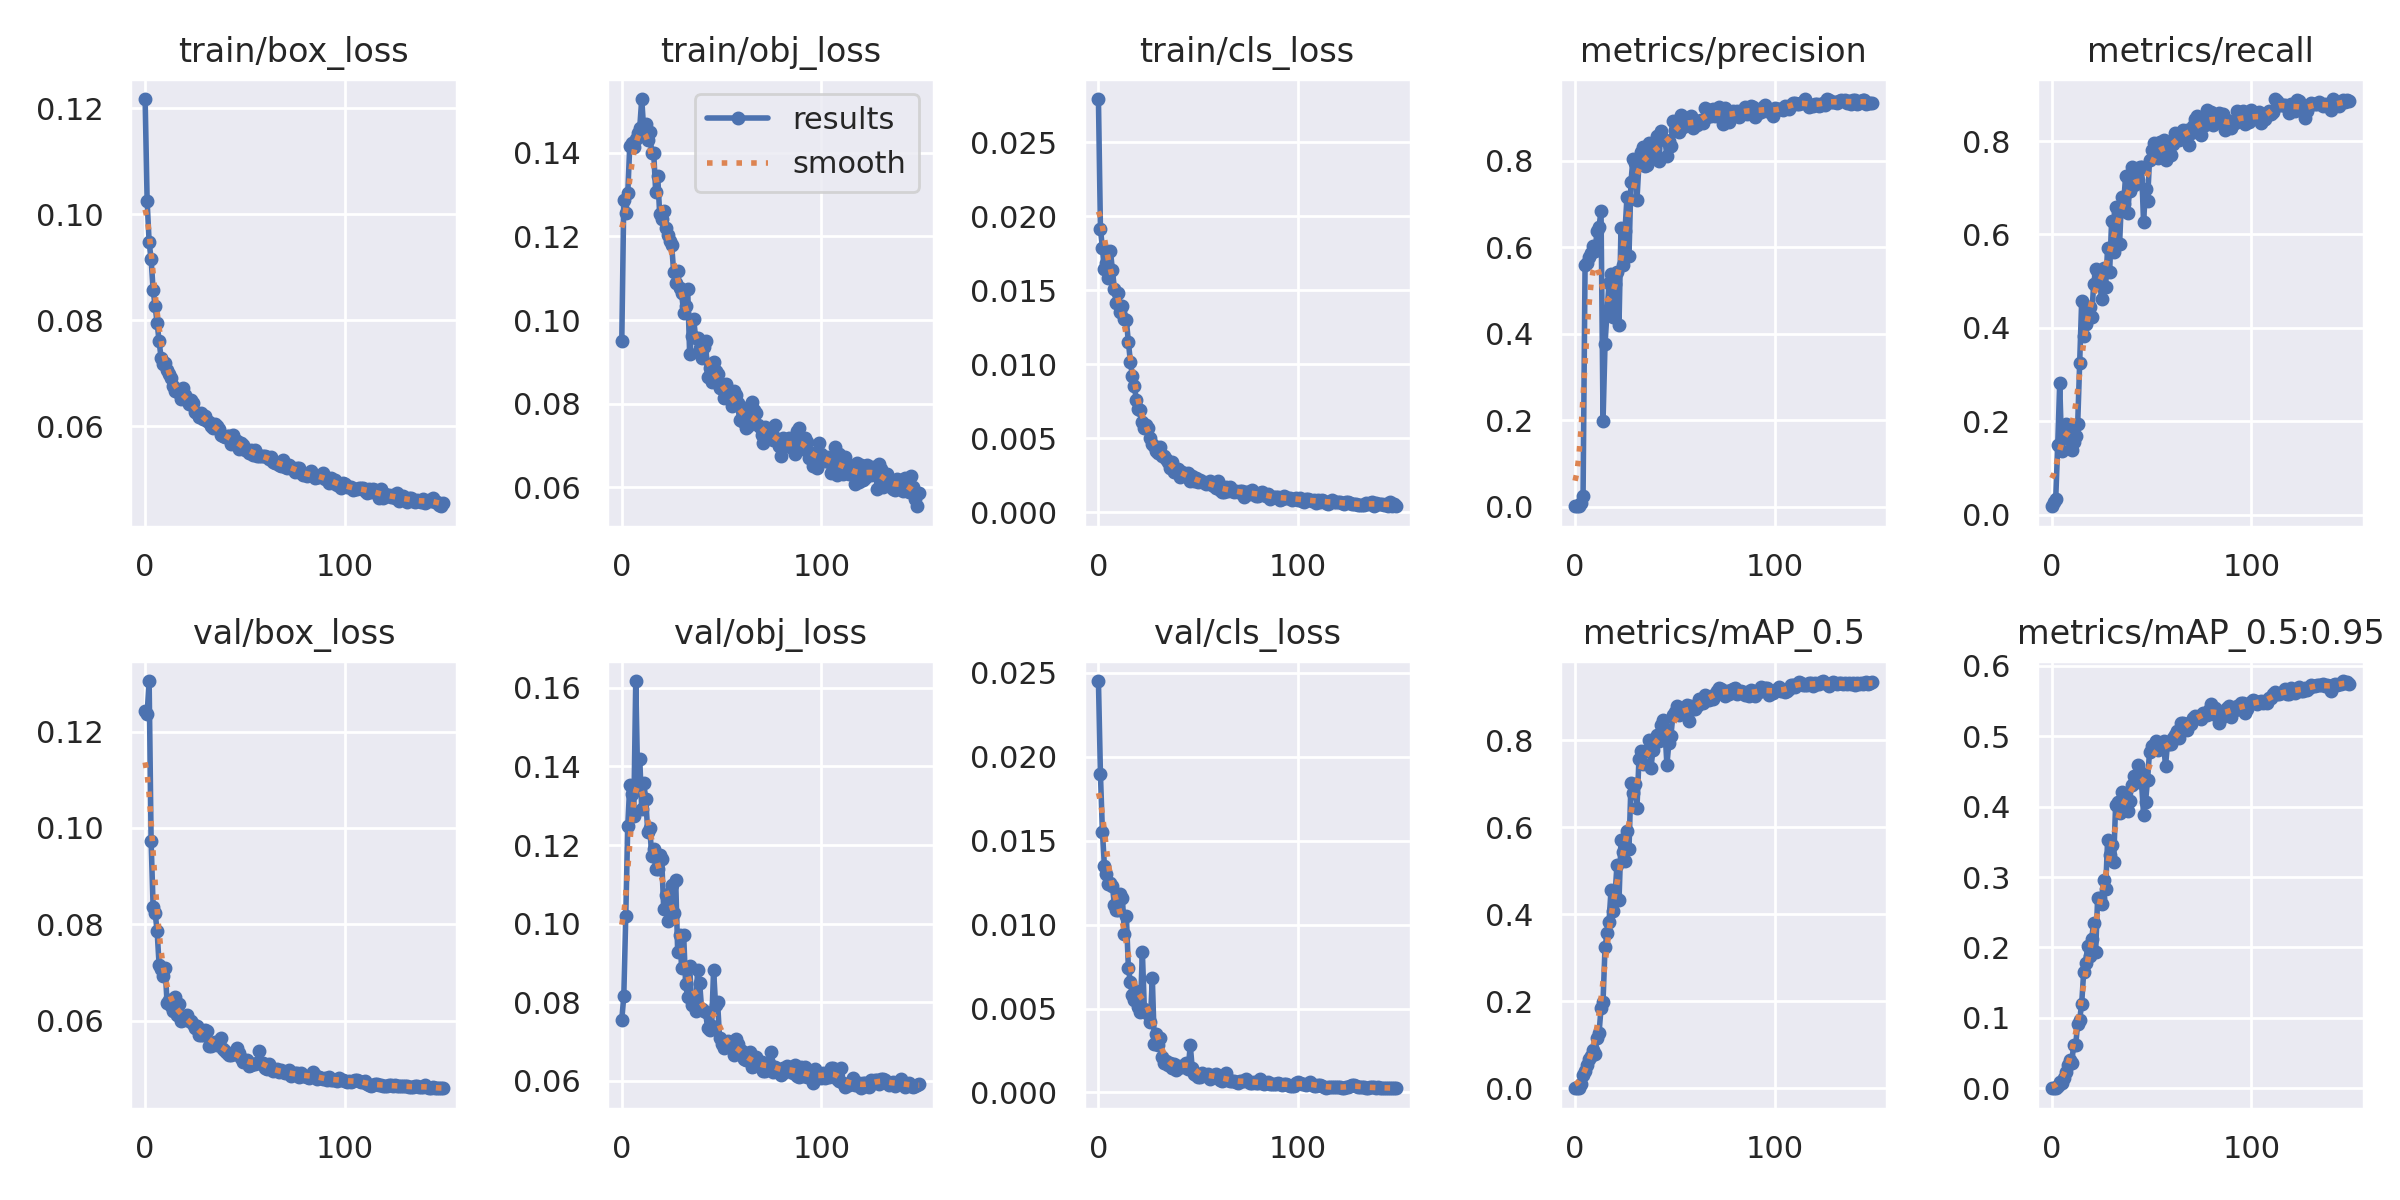

The table this chart was drawn from, first rows:
epoch, train/box_loss, train/obj_loss, train/cls_loss, metrics/precision, metrics/recall, metrics/mAP_0.5, metrics/mAP_0.5:0.95, val/box_loss, val/obj_loss, val/cls_loss, x/lr0, x/lr1, x/lr2
0, 0.1217, 0.09504, 0.02794, 0.0007594, 0.01804, 0.000401, 8.5144e-05, 0.1244, 0.07559, 0.02451, 0.07086, 0.003238, 0.003238
1, 0.1025, 0.1288, 0.01916, 0.001234, 0.02775, 0.0007663, 0.0001866, 0.1236, 0.08146, 0.01897, 0.04081, 0.006528, 0.006528
2, 0.09478, 0.1255, 0.01785, 0.002125, 0.0345, 0.001209, 0.0003028, 0.1305, 0.102, 0.01553, 0.01073, 0.009774, 0.009774
3, 0.09152, 0.1304, 0.01643, 0.0073, 0.1487, 0.01085, 0.002941, 0.09719, 0.1249, 0.01347, 0.009802, 0.009802, 0.009802
4, 0.08575, 0.1418, 0.01682, 0.02458, 0.2812, 0.03188, 0.008382, 0.08364, 0.1352, 0.01303, 0.009802, 0.009802, 0.009802
5, 0.08263, 0.1423, 0.0158, 0.5583, 0.1363, 0.03994, 0.008015, 0.08231, 0.133, 0.01239, 0.009736, 0.009736, 0.009736
6, 0.07954, 0.1414, 0.01769, 0.5646, 0.1831, 0.05381, 0.01495, 0.07867, 0.1274, 0.01249, 0.00967, 0.00967, 0.00967
7, 0.07602, 0.1433, 0.01635, 0.5767, 0.1945, 0.06783, 0.02306, 0.07151, 0.1618, 0.01232, 0.009604, 0.009604, 0.009604
8, 0.07291, 0.1447, 0.01511, 0.5874, 0.1824, 0.07461, 0.03337, 0.07077, 0.1358, 0.01115, 0.009538, 0.009538, 0.009538
9, 0.07175, 0.1461, 0.01411, 0.6023, 0.159, 0.08835, 0.03989, 0.06917, 0.142, 0.01088, 0.009472, 0.009472, 0.009472
10, 0.07191, 0.1529, 0.01485, 0.5915, 0.1377, 0.08002, 0.0366, 0.07094, 0.1291, 0.01088, 0.009406, 0.009406, 0.009406
11, 0.07059, 0.1455, 0.01351, 0.6376, 0.156, 0.1166, 0.06154, 0.06364, 0.1357, 0.01184, 0.00934, 0.00934, 0.00934
12, 0.06985, 0.147, 0.01395, 0.6482, 0.1675, 0.1268, 0.06126, 0.0642, 0.1318, 0.01157, 0.009274, 0.009274, 0.009274
13, 0.06917, 0.1431, 0.01306, 0.684, 0.1935, 0.1848, 0.09198, 0.06302, 0.1234, 0.009449, 0.009208, 0.009208, 0.009208
14, 0.06767, 0.145, 0.01296, 0.1977, 0.3239, 0.1993, 0.09761, 0.06204, 0.1245, 0.01052, 0.009142, 0.009142, 0.009142
15, 0.06668, 0.14, 0.01152, 0.3761, 0.4577, 0.324, 0.1199, 0.06486, 0.1173, 0.007391, 0.009076, 0.009076, 0.009076
16, 0.06664, 0.1399, 0.01018, 0.4496, 0.3835, 0.3561, 0.1649, 0.06108, 0.119, 0.006587, 0.00901, 0.00901, 0.00901
17, 0.06627, 0.1306, 0.009208, 0.5167, 0.4073, 0.3835, 0.1784, 0.06337, 0.1138, 0.005785, 0.008944, 0.008944, 0.008944
18, 0.06513, 0.1344, 0.008545, 0.5376, 0.4328, 0.455, 0.2018, 0.06, 0.114, 0.005479, 0.008878, 0.008878, 0.008878
19, 0.0673, 0.1253, 0.007559, 0.4387, 0.4449, 0.4069, 0.1879, 0.06003, 0.1175, 0.006051, 0.008812, 0.008812, 0.008812
20, 0.06599, 0.1242, 0.006962, 0.5151, 0.4229, 0.4436, 0.2122, 0.0606, 0.1164, 0.005097, 0.008746, 0.008746, 0.008746
21, 0.06516, 0.1262, 0.006874, 0.5428, 0.4938, 0.5145, 0.2354, 0.06111, 0.1038, 0.004819, 0.00868, 0.00868, 0.00868
22, 0.06413, 0.122, 0.006085, 0.4202, 0.526, 0.4324, 0.1941, 0.05989, 0.1074, 0.008396, 0.008614, 0.008614, 0.008614
23, 0.06505, 0.1203, 0.005696, 0.6449, 0.5186, 0.5699, 0.2707, 0.05996, 0.1007, 0.004974, 0.008548, 0.008548, 0.008548
24, 0.06441, 0.1189, 0.00588, 0.5588, 0.5, 0.544, 0.2698, 0.0592, 0.1079, 0.004811, 0.008482, 0.008482, 0.008482
25, 0.06263, 0.1179, 0.005696, 0.6378, 0.4613, 0.5229, 0.2612, 0.05834, 0.1099, 0.004684, 0.008416, 0.008416, 0.008416
26, 0.06259, 0.1114, 0.004999, 0.7163, 0.5286, 0.5923, 0.2951, 0.05882, 0.1028, 0.004189, 0.00835, 0.00835, 0.00835
27, 0.06173, 0.109, 0.004619, 0.5807, 0.4884, 0.5491, 0.2827, 0.05702, 0.1112, 0.006801, 0.008284, 0.008284, 0.008284
28, 0.06253, 0.1117, 0.004463, 0.7522, 0.5714, 0.7015, 0.3529, 0.05693, 0.0929, 0.002912, 0.008218, 0.008218, 0.008218
29, 0.06142, 0.1077, 0.004099, 0.8042, 0.5188, 0.6788, 0.3307, 0.05695, 0.09714, 0.003486, 0.008152, 0.008152, 0.008152
30, 0.06189, 0.1064, 0.004006, 0.7944, 0.6284, 0.7002, 0.3453, 0.05794, 0.08871, 0.002845, 0.008086, 0.008086, 0.008086
31, 0.06099, 0.1017, 0.004411, 0.7094, 0.5616, 0.6447, 0.3211, 0.05791, 0.09714, 0.003226, 0.00802, 0.00802, 0.00802
32, 0.06076, 0.1035, 0.003787, 0.7946, 0.6594, 0.7561, 0.4017, 0.05465, 0.08453, 0.002087, 0.007954, 0.007954, 0.007954
33, 0.06, 0.1075, 0.003761, 0.8203, 0.647, 0.7744, 0.4071, 0.05478, 0.08126, 0.001784, 0.007888, 0.007888, 0.007888
34, 0.05975, 0.09193, 0.003592, 0.8328, 0.5805, 0.7447, 0.3914, 0.05539, 0.08929, 0.001859, 0.007822, 0.007822, 0.007822
35, 0.06037, 0.09626, 0.00337, 0.7879, 0.6803, 0.7745, 0.4211, 0.05549, 0.07932, 0.001639, 0.007756, 0.007756, 0.007756
36, 0.05998, 0.1003, 0.002961, 0.7901, 0.6644, 0.776, 0.4095, 0.05483, 0.08007, 0.001766, 0.00769, 0.00769, 0.00769
37, 0.05942, 0.09571, 0.003365, 0.8417, 0.725, 0.8013, 0.409, 0.05504, 0.07765, 0.001444, 0.007624, 0.007624, 0.007624
38, 0.05838, 0.09559, 0.002689, 0.8086, 0.6453, 0.7363, 0.3944, 0.05628, 0.0883, 0.001703, 0.007558, 0.007558, 0.007558
39, 0.05811, 0.09339, 0.002782, 0.8093, 0.6937, 0.7769, 0.4077, 0.054, 0.08498, 0.001344, 0.007492, 0.007492, 0.007492
40, 0.05803, 0.09096, 0.002891, 0.8136, 0.7446, 0.8021, 0.431, 0.05365, 0.07826, 0.001599, 0.007426, 0.007426, 0.007426
41, 0.05827, 0.09362, 0.002369, 0.8588, 0.7067, 0.8123, 0.4434, 0.05319, 0.07782, 0.001531, 0.00736, 0.00736, 0.00736
42, 0.05813, 0.09499, 0.002712, 0.7987, 0.7325, 0.7986, 0.4356, 0.05287, 0.07741, 0.001499, 0.007294, 0.007294, 0.007294
43, 0.05665, 0.08645, 0.002496, 0.8686, 0.7174, 0.834, 0.4595, 0.05279, 0.07337, 0.001606, 0.007228, 0.007228, 0.007228
44, 0.05833, 0.08841, 0.002535, 0.8511, 0.7439, 0.847, 0.4491, 0.05318, 0.07286, 0.001761, 0.007162, 0.007162, 0.007162
45, 0.05735, 0.08514, 0.002645, 0.8495, 0.7442, 0.827, 0.4335, 0.05306, 0.07396, 0.001414, 0.007096, 0.007096, 0.007096
46, 0.05731, 0.08998, 0.002095, 0.8116, 0.626, 0.7438, 0.3887, 0.05439, 0.08826, 0.002827, 0.00703, 0.00703, 0.00703
47, 0.05582, 0.0878, 0.002441, 0.8472, 0.6964, 0.7936, 0.4072, 0.05323, 0.07918, 0.001437, 0.006964, 0.006964, 0.006964
48, 0.0568, 0.08697, 0.002098, 0.8351, 0.672, 0.8098, 0.4378, 0.05214, 0.07995, 0.001128, 0.006898, 0.006898, 0.006898
49, 0.05656, 0.08386, 0.002289, 0.8922, 0.7604, 0.8571, 0.4779, 0.05136, 0.0709, 0.00104, 0.006832, 0.006832, 0.006832
50, 0.0556, 0.08388, 0.00205, 0.8707, 0.7811, 0.8657, 0.4859, 0.05151, 0.06939, 0.0009098, 0.006766, 0.006766, 0.006766
51, 0.05561, 0.08144, 0.002158, 0.884, 0.7967, 0.8787, 0.4873, 0.05183, 0.06832, 0.0009269, 0.0067, 0.0067, 0.0067
52, 0.055, 0.0848, 0.00206, 0.866, 0.7758, 0.8577, 0.4936, 0.05061, 0.0698, 0.001168, 0.006634, 0.006634, 0.006634
53, 0.05545, 0.08211, 0.002005, 0.9064, 0.7627, 0.8703, 0.4801, 0.05078, 0.07025, 0.001056, 0.006568, 0.006568, 0.006568
54, 0.05459, 0.08282, 0.001932, 0.878, 0.7972, 0.87, 0.4841, 0.05106, 0.06865, 0.001065, 0.006502, 0.006502, 0.006502
55, 0.05563, 0.07942, 0.001958, 0.8926, 0.7889, 0.8717, 0.4845, 0.0509, 0.07, 0.001079, 0.006436, 0.006436, 0.006436
56, 0.05438, 0.08314, 0.002085, 0.8933, 0.8017, 0.8806, 0.493, 0.05124, 0.06657, 0.0007914, 0.00637, 0.00637, 0.00637
57, 0.05448, 0.08201, 0.001828, 0.8827, 0.7598, 0.845, 0.4571, 0.05376, 0.07052, 0.001007, 0.006304, 0.006304, 0.006304
58, 0.0544, 0.08015, 0.001741, 0.9036, 0.7925, 0.8795, 0.4894, 0.05109, 0.06942, 0.001069, 0.006238, 0.006238, 0.006238
59, 0.05433, 0.07616, 0.001601, 0.8756, 0.7851, 0.8721, 0.4891, 0.0512, 0.0679, 0.001114, 0.006172, 0.006172, 0.006172
... 90 more rows
